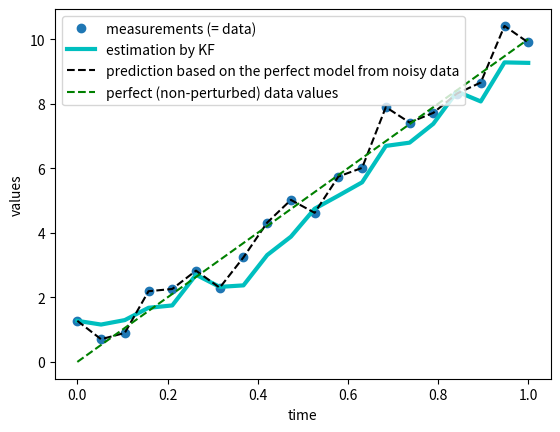

This chart was generated by the following Python code:
# Example of the use of the Kalman Filter (KF) in a very simple 1D problem
# Goal: correction of noisy measurements of a 1D signal = water level measurements
# Trivial linear estimation problem: z = u + epsilon
import sys 	
import os
import numpy as np
import matplotlib.pyplot as plt

print("***************")
print("*** main.py ***")

# Generate data (synthetic data)
T =1; L = 10; npts = 20;
time = np.linspace(0, T, npts) # in IS units = seconds
data = np.linspace(0, L, npts) # + np.sin(2*np.pi/L) # the measurements (in IS units)
 
# observation errors: Gaussian noise
sigma_obs = 0.5
print('standard deviation of the observations errors sigma_obs = ', sigma_obs)
noise = np.random.normal(0, sigma_obs, npts) # to be tuned if necessary
noisy_data = data + noise # perturbed observations = the synthetic data

# Estimation by KF
estimated_value = np.zeros_like(data); prediction_perfect = np.zeros_like(data) # tab creation 
estimated_value[0] = noisy_data[0] # 1st value of estimation = the measurement

# model error: Gaussian 
sigma_f = 0.5
print('standard deviation of the model error sigma_f = ', sigma_f)

# KF gain (ref value and/or assumed to be constant)
KF_gain= sigma_f / (sigma_f + sigma_obs)
print('resulting gain coefficient KF_gain = ',KF_gain)

# references ("idealistic") estimations
# prediction model: z = u
perfect_values = data # perfect model values from perfect data
prediction_perfect_model = noisy_data # perfect model values from noisy data

# estimation by KF
for i in range(1, len(time)): 
    # prediction model: z = (Identity + eps_model)(u)
    predicted_value = estimated_value[i - 1] + np.random.normal(0, sigma_f)
    
    # analysis step
    gain = KF_gain # constant gain (here a scalar value)
    innovation = noisy_data[i] - predicted_value
    estimated_value[i] = predicted_value + gain * innovation # the analysis value

# Plots
plt.plot(time, noisy_data, 'o', label='measurements (= data)')
plt.plot(time, estimated_value, 'c', linewidth=3, label='estimation by KF')
plt.plot(time, prediction_perfect_model, '--k', label='prediction based on the perfect model from noisy data')
plt.plot(time, perfect_values, '--g', label='perfect (non-perturbed) data values')
plt.xlabel('time'); plt.ylabel('values')
plt.legend(); plt.show()
